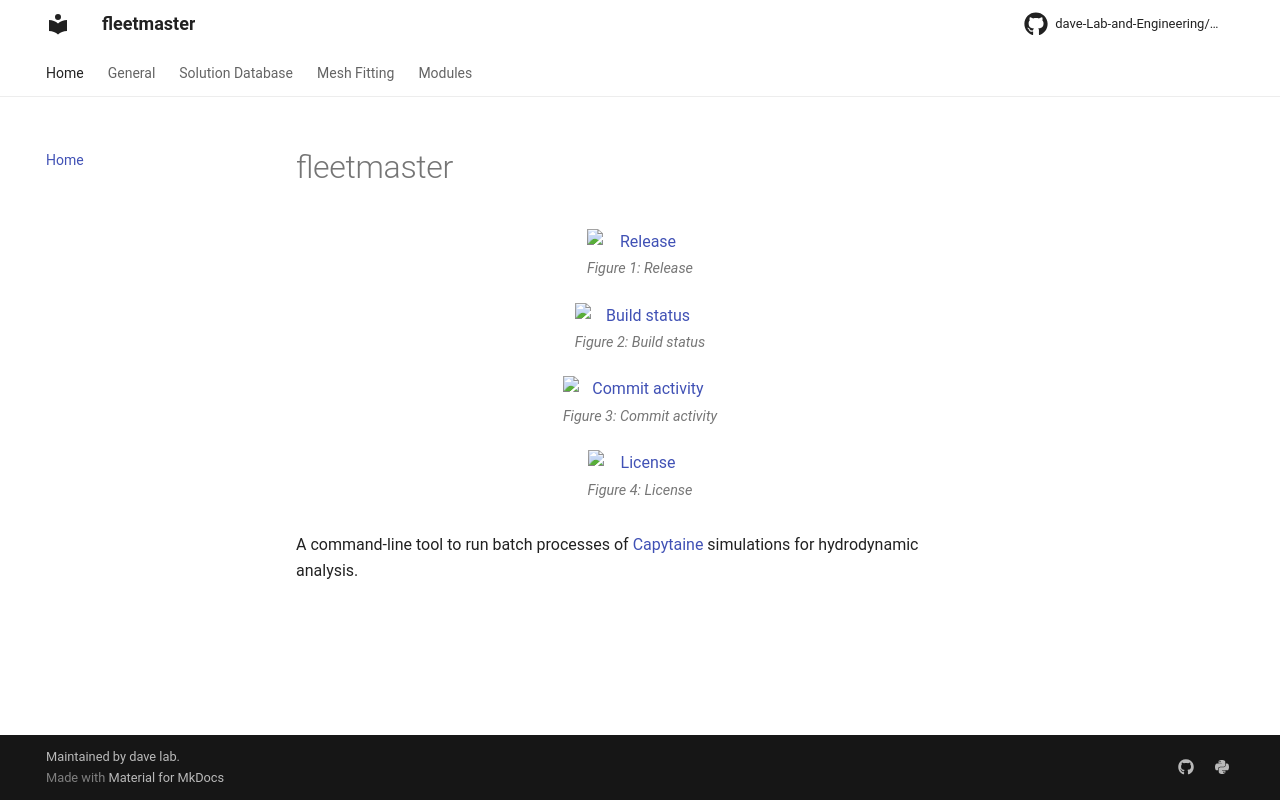

repository: dave-Lab-and-Engineering/fleetmaster · page: index.html · generator: mkdocs

# fleetmaster

[![Release](https://img.shields.io/github/v/release/eelcovv/fleetmaster)](https://img.shields.io/github/v/release/eelcovv/fleetmaster)
[![Build status](https://img.shields.io/github/actions/workflow/status/eelcovv/fleetmaster/main.yml?branch=main)](https://github.com/eelcovv/fleetmaster/actions/workflows/main.yml?query=branch%3Amain)
[![Commit activity](https://img.shields.io/github/commit-activity/m/eelcovv/fleetmaster)](https://img.shields.io/github/commit-activity/m/eelcovv/fleetmaster)
[![License](https://img.shields.io/github/license/eelcovv/fleetmaster)](https://img.shields.io/github/license/eelcovv/fleetmaster)

A command-line tool to run batch processes of [Capytaine](https://capytaine.github.io/) simulations for hydrodynamic analysis.
